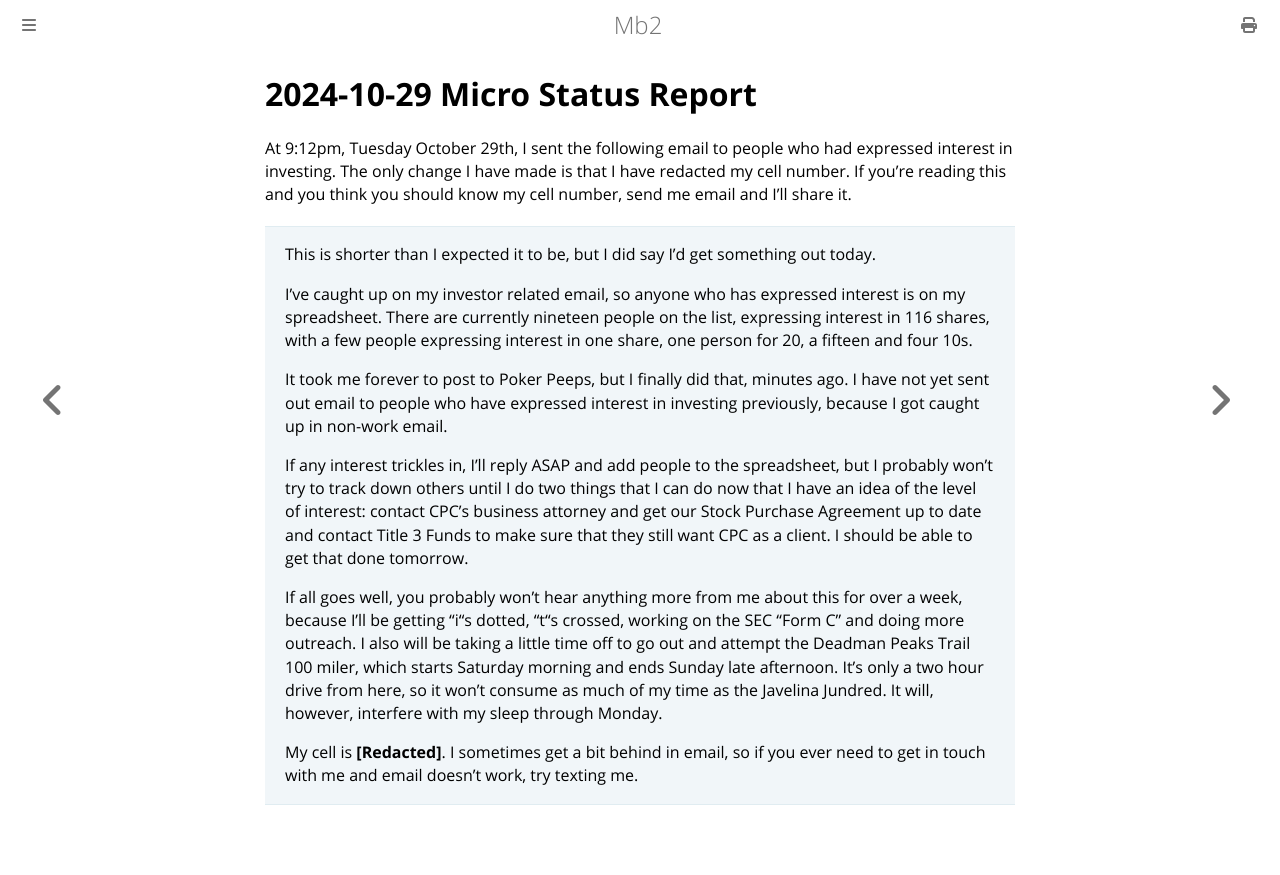

repository: ctm/mb2-doc · page: craft-poker-co/updates/2024-10-29-status.html · generator: mdbook

# 2024-10-29 Micro Status Report

At 9:12pm, Tuesday October 29th, I sent the following email to people who had
expressed interest in investing. The only change I have made is that I have
redacted my cell number.  If you're reading this and you think you should know
my cell number, send me email and I'll share it.

> This is shorter than I expected it to be, but I did say I'd get something out today.
>
> 
>
> I've caught up on my investor related email, so anyone who has expressed interest is on my spreadsheet. There are currently nineteen people on the list, expressing interest in 116 shares, with a few people expressing interest in one share, one person for 20, a fifteen and four 10s.
>
> 
>
> It took me forever to post to Poker Peeps, but I finally did that, minutes ago. I have not yet sent out email to people who have expressed interest in investing previously, because I got caught up in non-work email.
>
> 
>
> If any interest trickles in, I'll reply ASAP and add people to the spreadsheet, but I probably won't try to track down others until I do two things that I can do now that I have an idea of the level of interest: contact CPC's business attorney and get our Stock Purchase Agreement up to date and contact Title 3 Funds to make sure that they still want CPC as a client. I should be able to get that done tomorrow.
>
> 
>
> If all goes well, you probably won't hear anything more from me about this for over a week, because I'll be getting "i"s dotted, "t"s crossed, working on the SEC "Form C" and doing more outreach. I also will be taking a little time off to go out and attempt the Deadman Peaks Trail 100 miler, which starts Saturday morning and ends Sunday late afternoon. It's only a two hour drive from here, so it won't consume as much of my time as the Javelina Jundred. It will, however, interfere with my sleep through Monday.
>
> 
>
> My cell is **\[Redacted]**. I sometimes get a bit behind in email, so if you ever need to get in touch with me and email doesn't work, try texting me.
